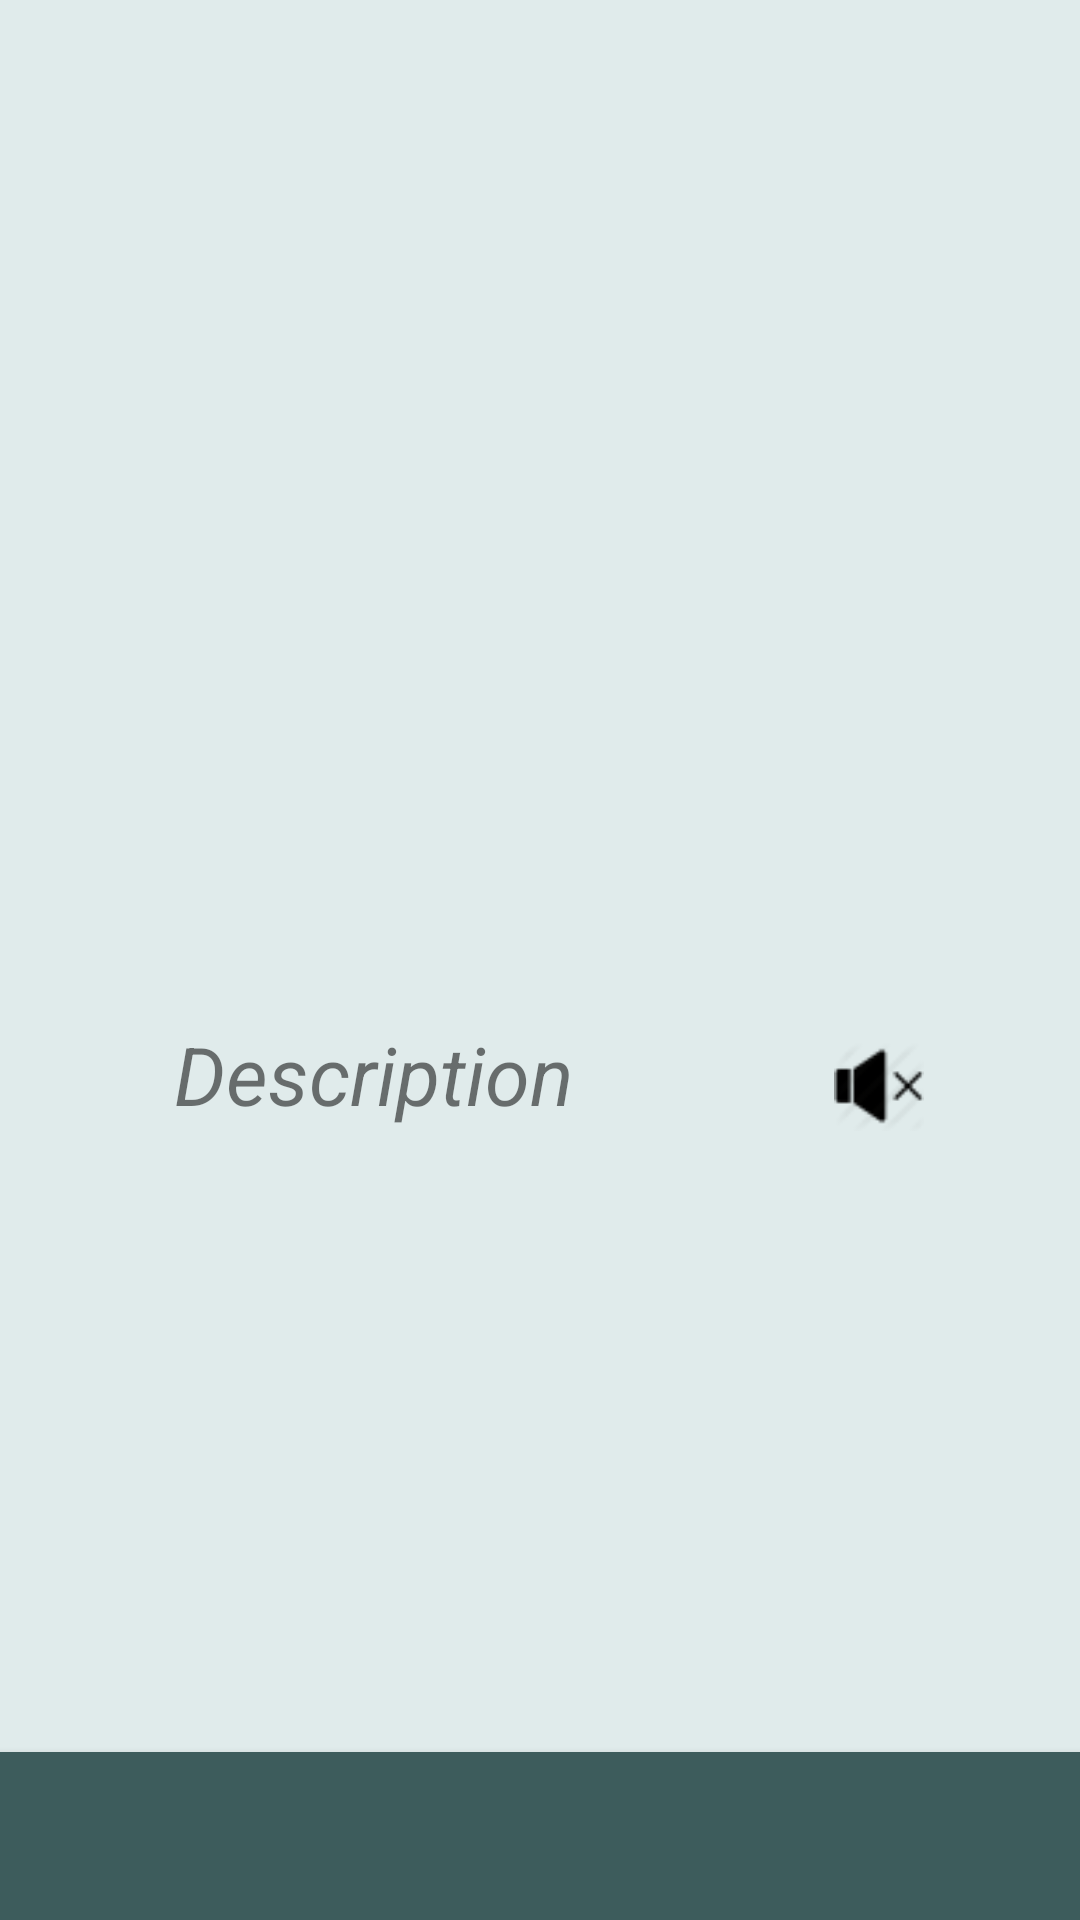

Android layout source for this screen:
<!-- AndroidManifest.xml: application theme AppTheme -->
<!-- res/layout/activity_view_scanning_details.xml -->
<?xml version="1.0" encoding="utf-8"?>

<RelativeLayout xmlns:android="http://schemas.android.com/apk/res/android"
    xmlns:app="http://schemas.android.com/apk/res-auto"
    xmlns:tools="http://schemas.android.com/tools"
    android:id="@+id/activity_view_scanning_details"
    android:layout_width="match_parent"
    android:layout_height="match_parent"
    android:background="#e0ebeb"
    tools:context="com.example.hp.mody_task.ViewScanningDetailsActivity">
    <ScrollView  xmlns:android="http://schemas.android.com/apk/res/android"
        android:layout_width="match_parent"
        android:scrollbarAlwaysDrawHorizontalTrack="true"
        android:scrollbarStyle="insideOverlay"
        android:layout_height="660dp">
<LinearLayout
    android:layout_width="wrap_content"
    android:layout_height="wrap_content"
    android:orientation="vertical">



    <ListView
        android:layout_width="wrap_content"
        android:id="@+id/ScanningDetails"
        android:layout_height="300dp"

        android:layout_alignParentTop="true" />

<LinearLayout
    android:layout_width="wrap_content"
    android:layout_height="wrap_content"
    android:orientation="horizontal"
    android:layout_below="@+id/ScanningDetails">
    <TextView
        android:text="@string/desc_place"
        android:layout_marginLeft="58dp"
        android:layout_width="160dp"
        android:layout_height="wrap_content"
        android:id="@+id/descname"
        android:layout_marginTop="40dp"
        android:textSize="27dp"
        android:textStyle="italic"

        />
    <ImageView
        app:srcCompat="@drawable/mute"
        android:id="@+id/muteimgsc"
        android:layout_width="30dp"
        android:layout_marginTop="47dp"
        android:layout_marginLeft="60dp"
        android:layout_height="30dp" />
    <Button
        android:id="@+id/btnsearch2"
        android:layout_width="30dp"
        android:layout_height="30dp"
        android:layout_marginTop="38dp"
        android:layout_marginLeft="80dp"
        android:background="@drawable/plus"
        android:onClick="appearscan"
        />
</LinearLayout>
    <TextView
        android:layout_width="wrap_content"
        android:layout_height="wrap_content"
        android:id="@+id/description"
        android:textSize="0dp"
        android:visibility="invisible"
        android:layout_marginLeft="80dp"
        android:layout_marginRight="80dp"
        />

</LinearLayout>
    </ScrollView>
    <android.support.v7.widget.ActionMenuView
        android:id="@+id/bottom_toolbar"
        android:layout_width="match_parent"
        android:layout_height="?attr/actionBarSize"
        android:layout_alignParentBottom="true"
        android:background="@color/colorPrimary"
        android:elevation="4dp">
    </android.support.v7.widget.ActionMenuView>
</RelativeLayout>
<!-- resources referenced by this layout -->
<resources>
  <color name="colorPrimary">#3d5c5c</color>
  <!-- drawable mute: png bitmap (drawable, 1030 bytes) -->
  <string name="desc_place">Description</string>
  <style name="AppTheme" parent="Theme.AppCompat.DayNight">
          
          <item name="colorPrimary">@color/colorPrimary</item>
          <item name="colorPrimaryDark">@color/colorPrimaryDark</item>
          <item name="colorAccent">@color/colorAccent</item>
  
          <item name="colorControlHighlight">#669999</item>
          <item name="colorButtonNormal">#1f2e2e</item>
          <item name="colorControlActivated">#669999</item>
          <item name="editTextColor">@color/colorPrimary</item>
      </style>
  <color name="colorPrimaryDark">#1f2e2e</color>
  <color name="colorAccent">#669999</color>
</resources>
